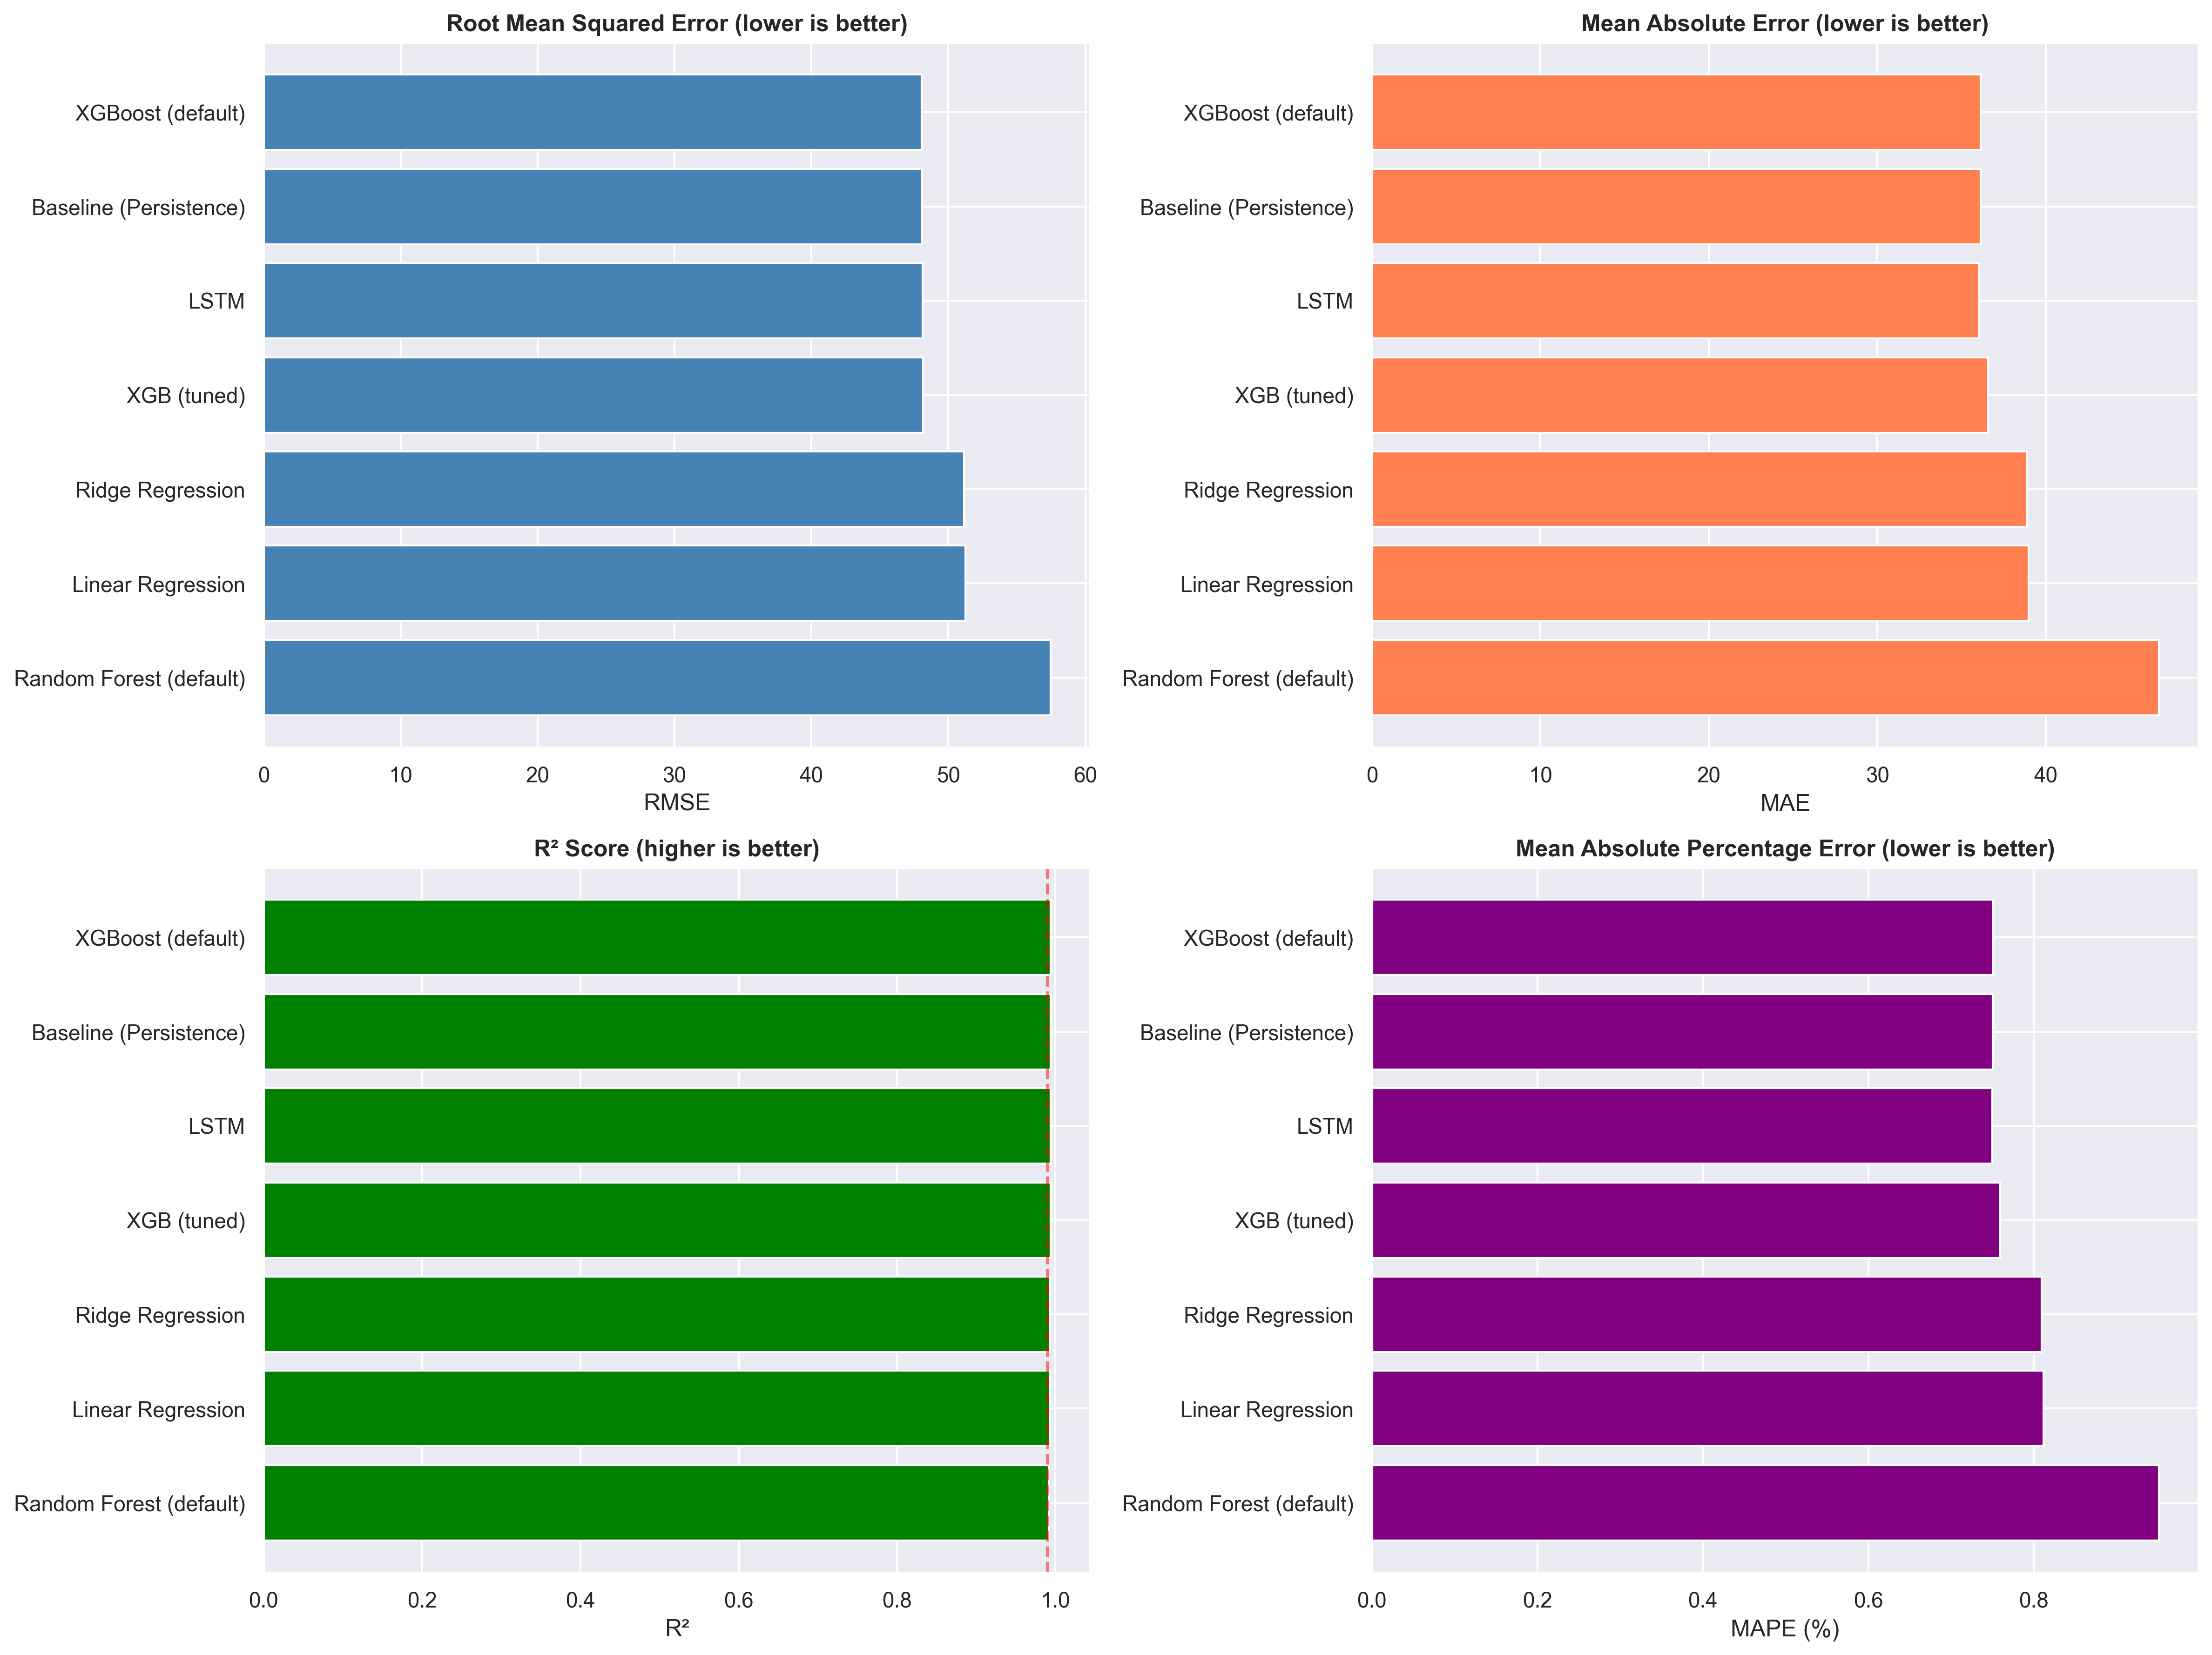

Data behind this chart, as committed beside it:
Model, MSE, RMSE, MAE, R2, MAPE(%)
XGBoost (default), 2310, 48.06, 36.11, 0.994, 0.7506
Baseline (Persistence), 2312, 48.08, 36.12, 0.994, 0.7504
LSTM, 2316, 48.13, 36.05, 0.9941, 0.7497
XGB (tuned), 2320, 48.17, 36.56, 0.994, 0.7592
Ridge Regression, 2616, 51.15, 38.89, 0.9933, 0.8094
Linear Regression, 2625, 51.23, 38.99, 0.9932, 0.8118
Random Forest (default), 3304, 57.48, 46.72, 0.9915, 0.9512
